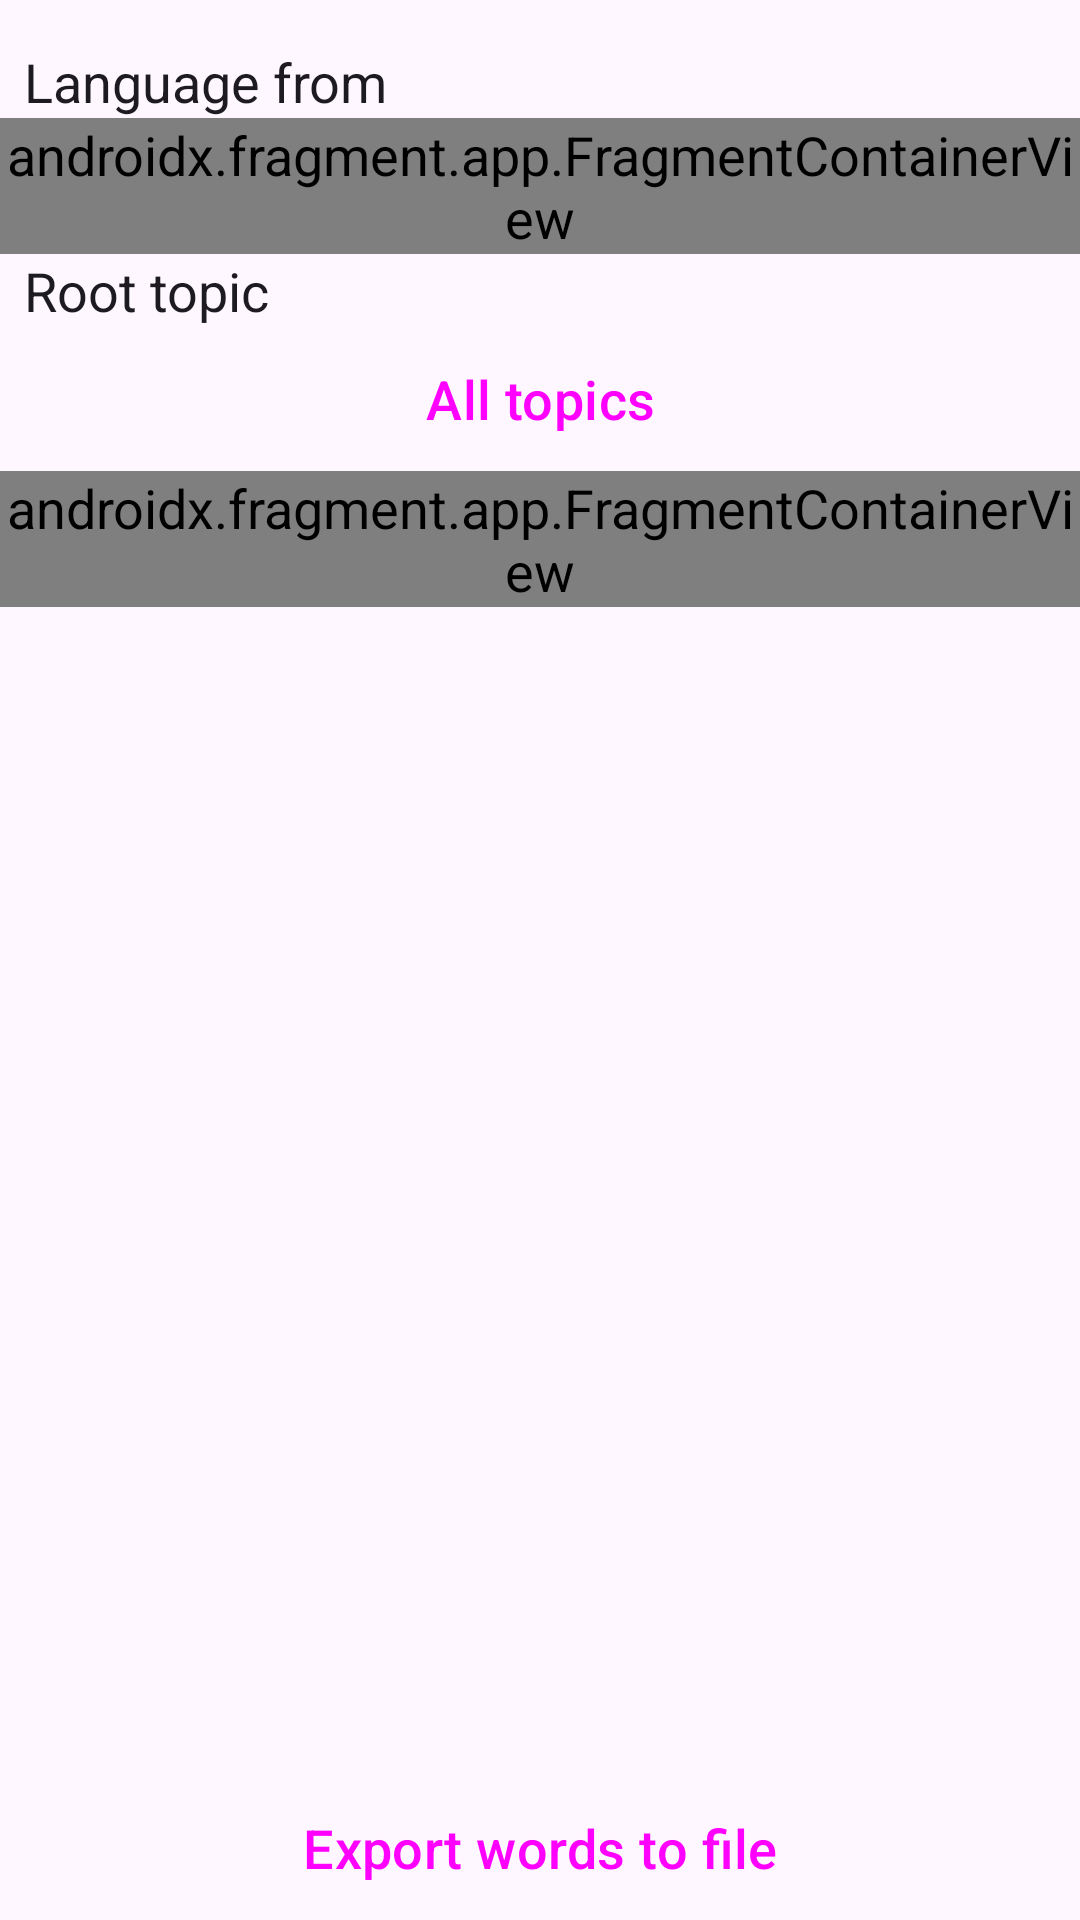

Produce the Android XML layout that renders to this screen, including the resource entries it uses.
<!-- AndroidManifest.xml: application theme Theme.DictionaryApk -->
<!-- res/layout/export_words_activity.xml -->
<LinearLayout
        xmlns:android="http://schemas.android.com/apk/res/android"
        xmlns:tools="http://schemas.android.com/tools"
        android:layout_width="match_parent" android:layout_height="match_parent"
        android:orientation="vertical">
    <androidx.core.widget.NestedScrollView
            android:layout_width="match_parent"
            android:layout_height="0dp" android:layout_weight="1">
        <LinearLayout
                android:layout_width="match_parent" android:layout_height="wrap_content"
                android:orientation="vertical">
            <LinearLayout
                    android:layout_width="match_parent" android:layout_height="wrap_content"
                    android:orientation="vertical" android:id="@+id/language_from_container">
                <Space
                        android:layout_width="match_parent"
                        android:layout_height="15dp"/>
                <TextView
                        android:text="@string/language_from"
                        android:layout_width="match_parent"
                        android:layout_height="wrap_content"
                        style="@style/Widget.AppCompat.TextView.SpinnerItem"
                />
                <androidx.fragment.app.FragmentContainerView
                        android:id="@+id/language_from"
                        android:name="org.leo.dictionary.apk.activity.FilterWordsActivity$LanguageFromFragment"
                        android:layout_width="match_parent"
                        android:layout_height="wrap_content"
                        tools:layout="@layout/fragment_string"
                />
            </LinearLayout>
            <LinearLayout
                    android:layout_width="match_parent" android:layout_height="wrap_content"
                    android:orientation="vertical" android:id="@+id/root_topics_container">
                <TextView
                        android:text="@string/root_topic"
                        android:layout_width="match_parent"
                        android:layout_height="wrap_content"
                        style="@style/Widget.AppCompat.TextView.SpinnerItem"/>
                <Button
                        android:text="@string/all_topics"
                        android:layout_width="match_parent"
                        android:layout_height="wrap_content"
                        android:id="@+id/all_root_topics"
                        style="@style/Widget.Material3.Button.IconButton.Filled.Tonal"/>
                <androidx.fragment.app.FragmentContainerView
                        android:id="@+id/root_topics"
                        android:name="org.leo.dictionary.apk.activity.FilterWordsActivity$RootTopicsFragment"
                        android:layout_width="match_parent"
                        android:layout_height="wrap_content"
                        tools:layout="@layout/fragment_string"/>
            </LinearLayout>
        </LinearLayout>
    </androidx.core.widget.NestedScrollView>
    <Button
            android:text="@string/export_words_to_file"
            android:layout_width="match_parent"
            android:layout_height="wrap_content"
            android:id="@+id/find_words"
            style="@style/Widget.Material3.Button.IconButton.Filled.Tonal"/>
</LinearLayout>
<!-- res/layout/fragment_string.xml (included above) -->
<?xml version="1.0" encoding="utf-8"?>
<LinearLayout xmlns:android="http://schemas.android.com/apk/res/android"
              android:layout_width="match_parent"
              android:layout_height="wrap_content"
              android:background="?android:attr/selectableItemBackground">

    <TextView
            android:id="@+id/content"
            android:layout_width="match_parent"
            android:layout_height="wrap_content"
            android:layout_margin="@dimen/text_margin"
            android:textAppearance="?attr/textAppearanceListItem"
            android:gravity="start|center_vertical"
            android:textAlignment="viewStart"/>
</LinearLayout>
<!-- resources referenced by this layout -->
<resources>
  <dimen name="text_margin">16dp</dimen>
  <string name="all_topics">All topics</string>
  <string name="export_words_to_file">Export words to file</string>
  <string name="language_from">Language from</string>
  <string name="root_topic">Root topic</string>
  <style name="Theme.DictionaryApk" parent="Base.Theme.DictionaryApk" />
  <style name="Base.Theme.DictionaryApk" parent="Theme.Material3.DayNight.NoActionBar">
          
          <item name="android:textSize">@dimen/text_size</item>
      </style>
  <dimen name="text_size">18sp</dimen>
</resources>
